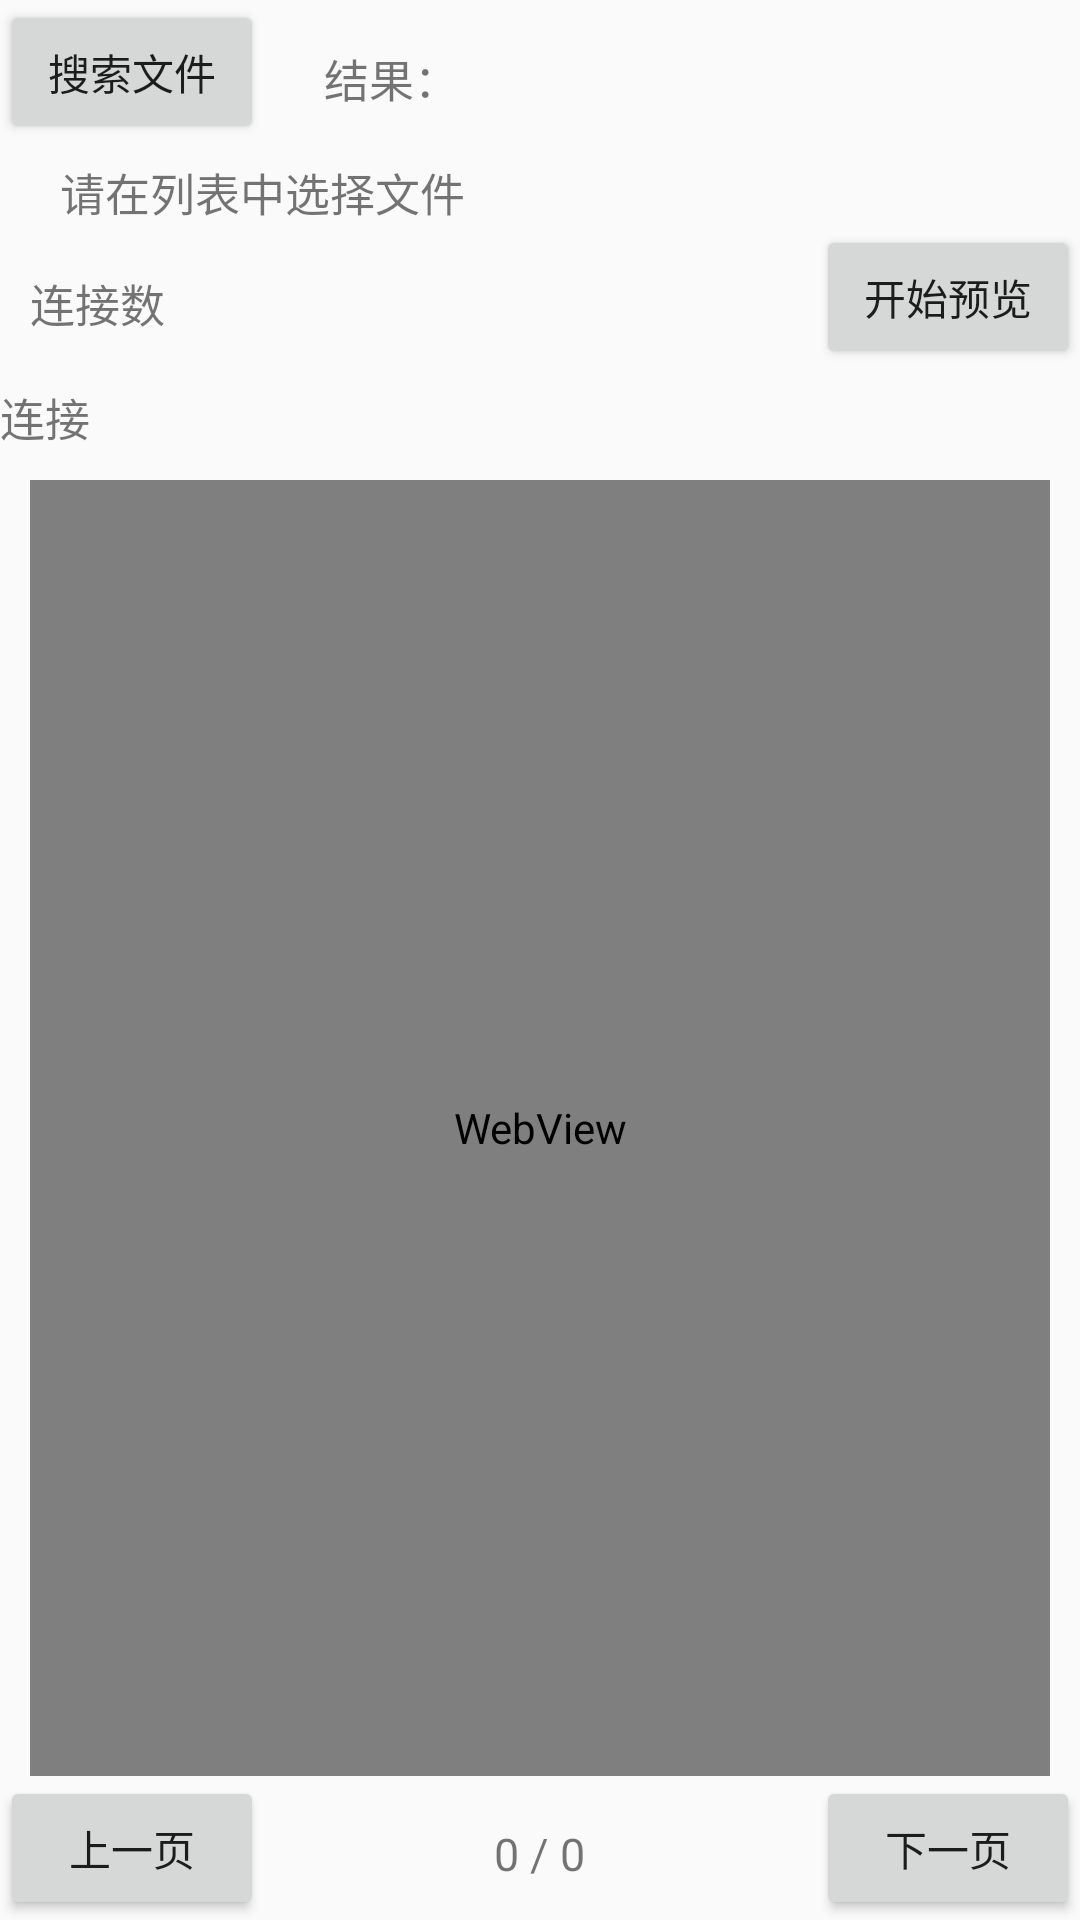

Here is an Android app screen rendered from its layout file. Give the layout XML and the strings, colors and styles it references.
<!-- AndroidManifest.xml: application theme AppTheme -->
<!-- res/layout/activity_fans.xml -->
<?xml version="1.0" encoding="utf-8"?>
<RelativeLayout
    xmlns:android="http://schemas.android.com/apk/res/android"
    xmlns:tools="http://schemas.android.com/tools"
    android:layout_width="match_parent"
    android:layout_height="match_parent">

    <Button
        android:id="@+id/main_searchBtn"
        android:layout_width="wrap_content"
        android:layout_height="wrap_content"
        android:text="搜索文件"/>

    <TextView
        android:id="@+id/main_statusTv"
        android:layout_width="match_parent"
        android:layout_height="wrap_content"
        android:layout_marginLeft="20dp"
        android:layout_marginTop="15dp"
        android:layout_toRightOf="@+id/main_searchBtn"
        android:text="结果："
        android:textSize="15sp"/>

    <TextView
        android:id="@+id/main_showPathTv"
        android:layout_width="match_parent"
        android:layout_height="wrap_content"
        android:layout_below="@+id/main_searchBtn"
        android:layout_marginLeft="20dp"
        android:layout_marginTop="5dp"
        android:text="请在列表中选择文件"
        android:textSize="15sp"/>

    <TextView
        android:id="@+id/main_urlCountTv"
        android:layout_width="match_parent"
        android:layout_height="wrap_content"
        android:layout_below="@+id/main_showPathTv"
        android:layout_marginLeft="10dp"
        android:layout_marginTop="15dp"
        android:layout_toLeftOf="@+id/main_previewBtn"
        android:text="连接数"
        android:textSize="15sp"/>

    <Button
        android:id="@+id/main_previewBtn"
        android:layout_width="wrap_content"
        android:layout_height="wrap_content"
        android:layout_alignParentRight="true"
        android:layout_below="@+id/main_showPathTv"
        android:text="开始预览"/>

    <TextView
        android:id="@+id/main_jumpUrlTv"
        android:layout_width="match_parent"
        android:layout_height="wrap_content"
        android:layout_below="@+id/main_previewBtn"
        android:layout_marginTop="5dp"
        android:text="连接"
        android:textSize="15sp"/>

    <WebView
        android:id="@+id/main_webview"
        android:layout_width="match_parent"
        android:layout_height="match_parent"
        android:layout_above="@+id/main_lastBtn"
        android:layout_below="@+id/main_jumpUrlTv"
        android:layout_marginLeft="10dp"
        android:layout_marginRight="10dp"
        android:layout_marginTop="10dp"/>

    <ListView
        android:id="@+id/main_listview"
        android:layout_width="match_parent"
        android:layout_height="match_parent"
        android:layout_above="@+id/main_lastBtn"
        android:layout_below="@+id/main_jumpUrlTv"
        android:layout_marginLeft="10dp"
        android:layout_marginRight="10dp"
        android:layout_marginTop="10dp"/>

    <ListView
        android:id="@+id/main_resultListview"
        android:layout_width="match_parent"
        android:layout_height="match_parent"
        android:layout_above="@+id/main_lastBtn"
        android:layout_below="@+id/main_jumpUrlTv"
        android:layout_marginLeft="10dp"
        android:layout_marginRight="10dp"
        android:layout_marginTop="10dp"
        android:visibility="gone"/>

    <Button
        android:id="@+id/main_lastBtn"
        android:layout_width="wrap_content"
        android:layout_height="wrap_content"
        android:layout_alignParentBottom="true"
        android:layout_alignParentLeft="true"
        android:text="上一页"/>

    <Button
        android:id="@+id/main_nextBtn"
        android:layout_width="wrap_content"
        android:layout_height="wrap_content"
        android:layout_alignParentBottom="true"
        android:layout_alignParentRight="true"
        android:text="下一页"/>

    <TextView
        android:id="@+id/main_curPageCountTv"
        android:layout_width="wrap_content"
        android:layout_height="wrap_content"
        android:layout_alignParentBottom="true"
        android:layout_centerHorizontal="true"
        android:layout_marginBottom="12dp"
        android:text="0 / 0"
        android:textSize="15sp"/>

</RelativeLayout>
<!-- resources referenced by this layout -->
<resources>
  <style name="AppTheme" parent="Theme.AppCompat.Light.DarkActionBar">
          
          <item name="android:windowNoTitle">true</item>
          <item name="colorPrimary">@color/colorPrimary</item>
          <item name="colorPrimaryDark">@color/colorPrimaryDark</item>
          <item name="colorAccent">@color/colorAccent</item>
      </style>
  <!-- not gathered from this repository: default colours our renderer supplied (Android Studio template values) -->
  <color name="colorPrimary">#FF6200EE</color>
  <color name="colorPrimaryDark">#FF3700B3</color>
  <color name="colorAccent">#FF03DAC5</color>
</resources>
